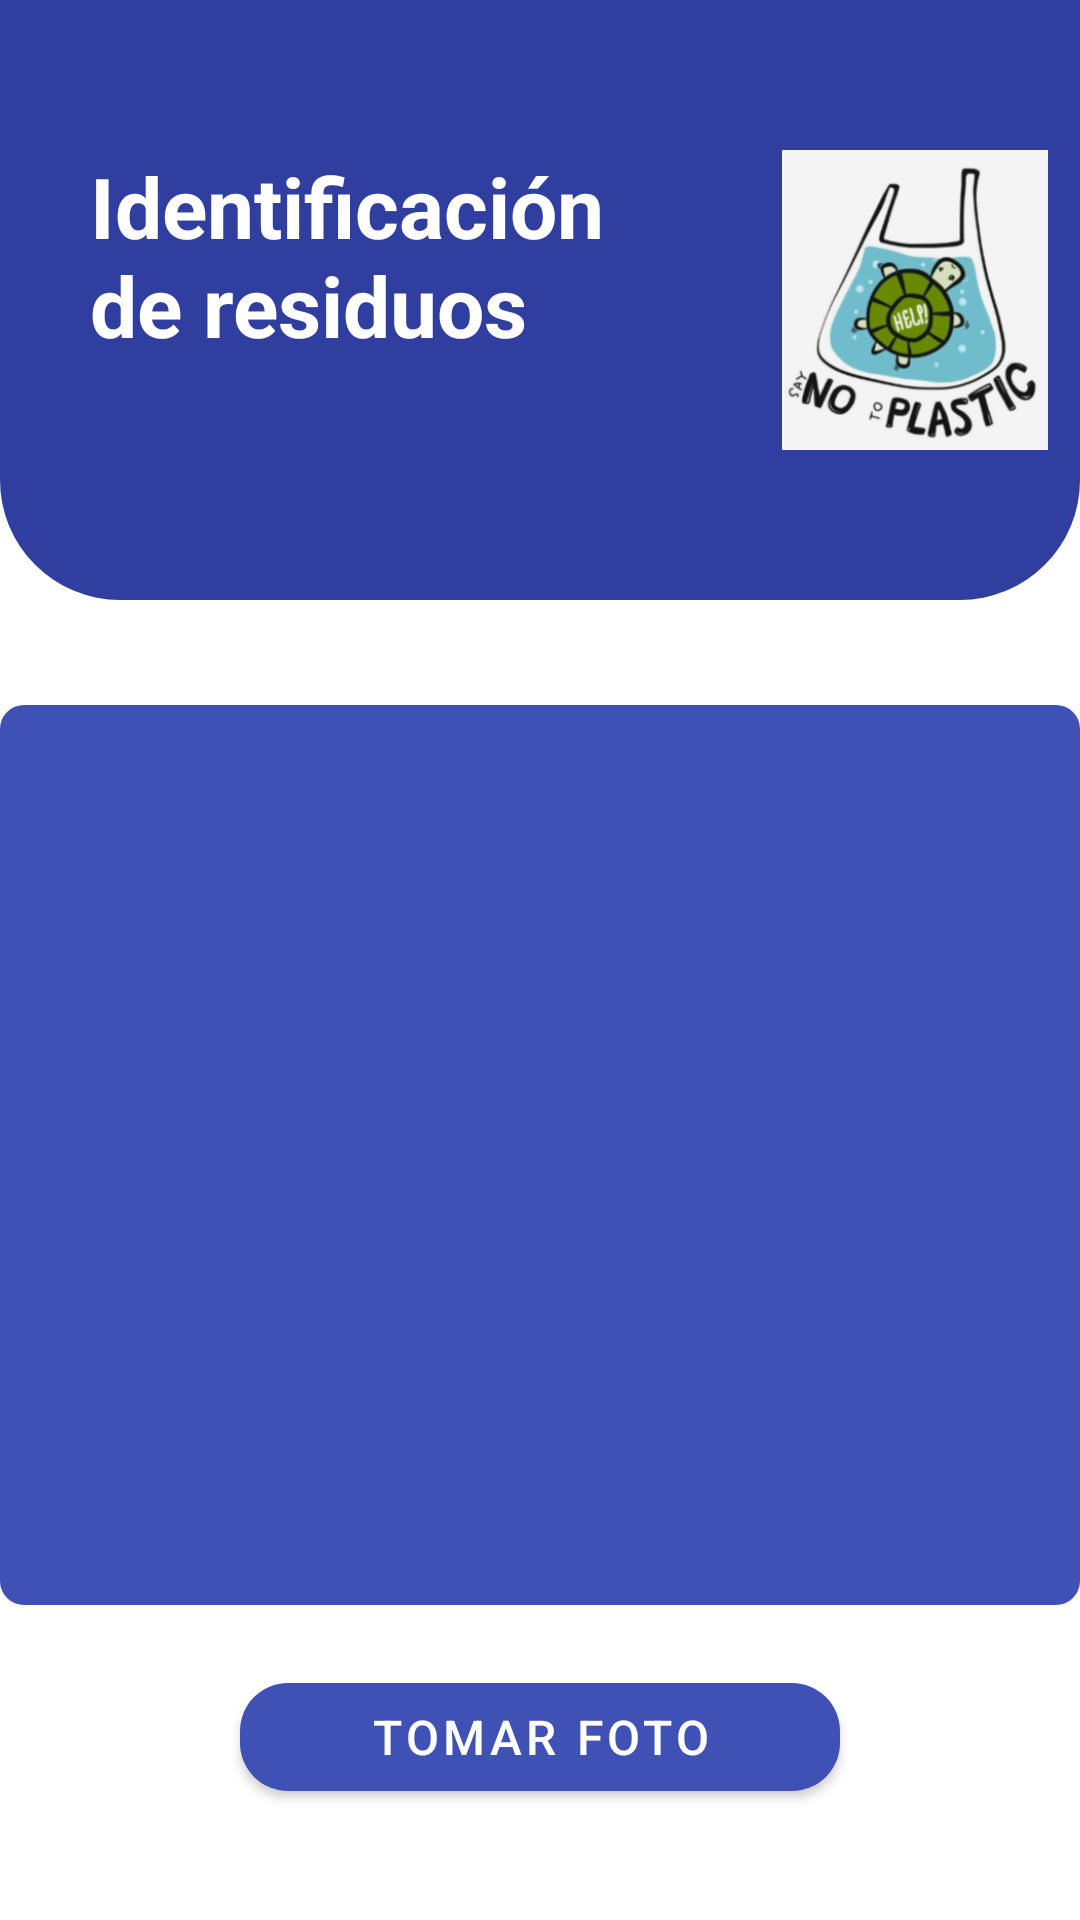

This screen was rendered from an Android layout file. Write that file and the resources it references.
<!-- AndroidManifest.xml: application theme Theme.Ejemplo_3_Colores_P -->
<!-- res/layout/activity_identificacion.xml -->
<?xml version="1.0" encoding="utf-8"?>
<LinearLayout xmlns:android="http://schemas.android.com/apk/res/android"
    xmlns:app="http://schemas.android.com/apk/res-auto"
    xmlns:tools="http://schemas.android.com/tools"
    android:id="@+id/main"
    android:background="@color/MD_Theme_Primary"
    android:layout_width="match_parent"
    android:layout_height="match_parent"
    android:orientation="vertical"
    tools:context=".IdentificacionActivity">

    <androidx.constraintlayout.widget.ConstraintLayout
        android:layout_width="match_parent"
        android:layout_height="200dp"
        android:background="@drawable/recuardo3">

        <LinearLayout
            android:layout_width="match_parent"
            android:layout_height="wrap_content"
            android:orientation="horizontal"
            app:layout_constraintBottom_toBottomOf="parent"
            app:layout_constraintTop_toTopOf="parent">

            <Space
                android:layout_width="30dp"
                android:layout_height="match_parent"/>

            <TextView
                android:id="@+id/textView8"
                android:layout_width="195dp"
                android:layout_height="match_parent"
                android:text="@string/identificarResiduos"
                android:textAlignment="textStart"
                android:textColor="@color/MD_Theme_On_Primary"
                android:textSize="28sp"
                android:textStyle="bold" />

            <Space
                android:layout_width="30dp"
                android:layout_height="match_parent"/>

            <ImageView
                android:id="@+id/imageView5"
                android:layout_width="100dp"
                android:layout_height="100dp"
                android:layout_gravity="center_horizontal"
                android:contentDescription="@string/identificarResiduos"
                app:srcCompat="@drawable/recicla4" />

            <Space
                android:layout_width="30dp"
                android:layout_height="match_parent"/>

        </LinearLayout>

    </androidx.constraintlayout.widget.ConstraintLayout>

    <Space
        android:layout_width="match_parent"
        android:layout_height="35dp"/>

    <com.google.android.material.imageview.ShapeableImageView
        android:id="@+id/imageView"
        android:layout_width="360dp"
        android:layout_height="300dp"
        android:layout_gravity="center_horizontal"
        android:background="@color/MD_Theme_PrimaryContainer"
        android:scaleType="centerCrop"
        app:shapeAppearanceOverlay="@style/RoundedCorner8dp" />

    <Space
        android:layout_width="match_parent"
        android:layout_height="20dp"/>

    <com.google.android.material.button.MaterialButton
        android:id="@+id/btnTomarFoto"
        style="@style/Widget.MaterialComponents.Button"
        android:layout_width="200dp"
        android:layout_height="wrap_content"
        android:layout_gravity="center_horizontal"
        android:text="@string/takePhoto"
        android:textColor="@color/white"
        android:textSize="16sp"
        app:backgroundTint="@color/MD_Theme_PrimaryContainer"
        app:cornerRadius="16dp" />

    <Space
        android:layout_width="match_parent"
        android:layout_height="20dp"/>

    <TextView
        android:id="@+id/textView10"
        android:layout_width="match_parent"
        android:layout_height="wrap_content"
        android:paddingTop="12dp"
        android:text="@string/clasificacion"
        android:textAlignment="center"
        android:textColor="@color/MD_Theme_PrimaryContainer"
        android:textSize="20sp"
        android:textStyle="bold" />

    <TextView
        android:id="@+id/textView9"
        android:layout_width="match_parent"
        android:layout_height="wrap_content"
        android:paddingTop="12dp"
        android:text="----"
        android:textAlignment="center"
        android:textColor="@color/MD_Theme_PrimaryContainer"
        android:textSize="20sp" />

    <ScrollView
        android:layout_width="match_parent"
        android:layout_height="0dp"
        android:layout_weight="1"
        android:fillViewport="true"
        android:padding="5dp">

        <TextView
            android:id="@+id/textLabels"
            android:layout_width="match_parent"
            android:layout_height="wrap_content"
            android:paddingTop="10dp"
            android:text="@string/etiquetas"
            android:textAlignment="center"
            android:textColor="@color/MD_Theme_PrimaryContainer"
            android:textSize="16sp" />

    </ScrollView>

</LinearLayout>
<!-- resources referenced by this layout -->
<resources>
  <color name="MD_Theme_On_Primary">#FFFFFFFF</color>
  <color name="MD_Theme_Primary">#FFFFFFFF</color>
  <color name="MD_Theme_PrimaryContainer">#3f51b5</color>
  <color name="white">#FFFFFFFF</color>
  <!-- drawable recicla4: png bitmap (drawable, 68627 bytes) -->
  <!-- drawable recuardo3 (drawable) -->
  <selector xmlns:android="http://schemas.android.com/apk/res/android">
      <item>
          <shape android:shape="rectangle">
              <solid android:color="@color/MD_Theme_On_PrimaryContainer"/>
              <corners
                  android:bottomLeftRadius="40dp"
                  android:bottomRightRadius="40dp"/>
          </shape>
      </item>
  </selector>
  <string name="clasificacion">Clasificación</string>
  <string name="etiquetas">Etiquetas detectadas...</string>
  <string name="identificarResiduos">Identificación de residuos</string>
  <string name="takePhoto">Tomar foto</string>
  <style name="RoundedCorner8dp">
          <item name="cornerSize">8dp</item>
      </style>
  <style name="Theme.Ejemplo_3_Colores_P" parent="Base.Theme.Ejemplo_3_Colores_P" />
  <color name="MD_Theme_On_PrimaryContainer">#303f9f</color>
  <style name="Base.Theme.Ejemplo_3_Colores_P" parent="Theme.Material3.DayNight.NoActionBar">
          <item name="colorPrimary">@color/MD_Theme_Primary</item>
          <item name="colorOnPrimary">@color/MD_Theme_On_Primary</item>
          <item name="colorPrimaryContainer">@color/MD_Theme_PrimaryContainer</item>
          <item name="colorOnContainer">@color/MD_Theme_On_PrimaryContainer</item>
          <item name="colorSecondary">@color/MD_Theme_Secundary</item>
          <item name="colorOnSecondary">@color/MD_Theme_On_Secundary</item>
          <item name="android:windowBackground">@color/MD_Theme_Background</item>
          <item name="colorOnBackground">@color/MD_Theme_OnBackground</item>
          <item name="colorSurface">@color/MD_Theme_Surface</item>
          <item name="colorOnSurface">@color/MD_Theme_OnSurface</item>
          <item name="colorError">@color/MD_Theme_Error</item>
          <item name="colorOnError">@color/MD_Theme_OnError</item>
      </style>
  <color name="MD_Theme_Secundary">#212121</color>
  <color name="MD_Theme_On_Secundary">#757575</color>
  <color name="MD_Theme_Background">#FFFFFF</color>
  <color name="MD_Theme_OnBackground">#c5cae9</color>
  <color name="MD_Theme_Surface">#2650FB</color>
  <color name="MD_Theme_OnSurface">#0014BE</color>
  <color name="MD_Theme_Error">#ff4081</color>
  <color name="MD_Theme_OnError">#BDBDBD</color>
</resources>
